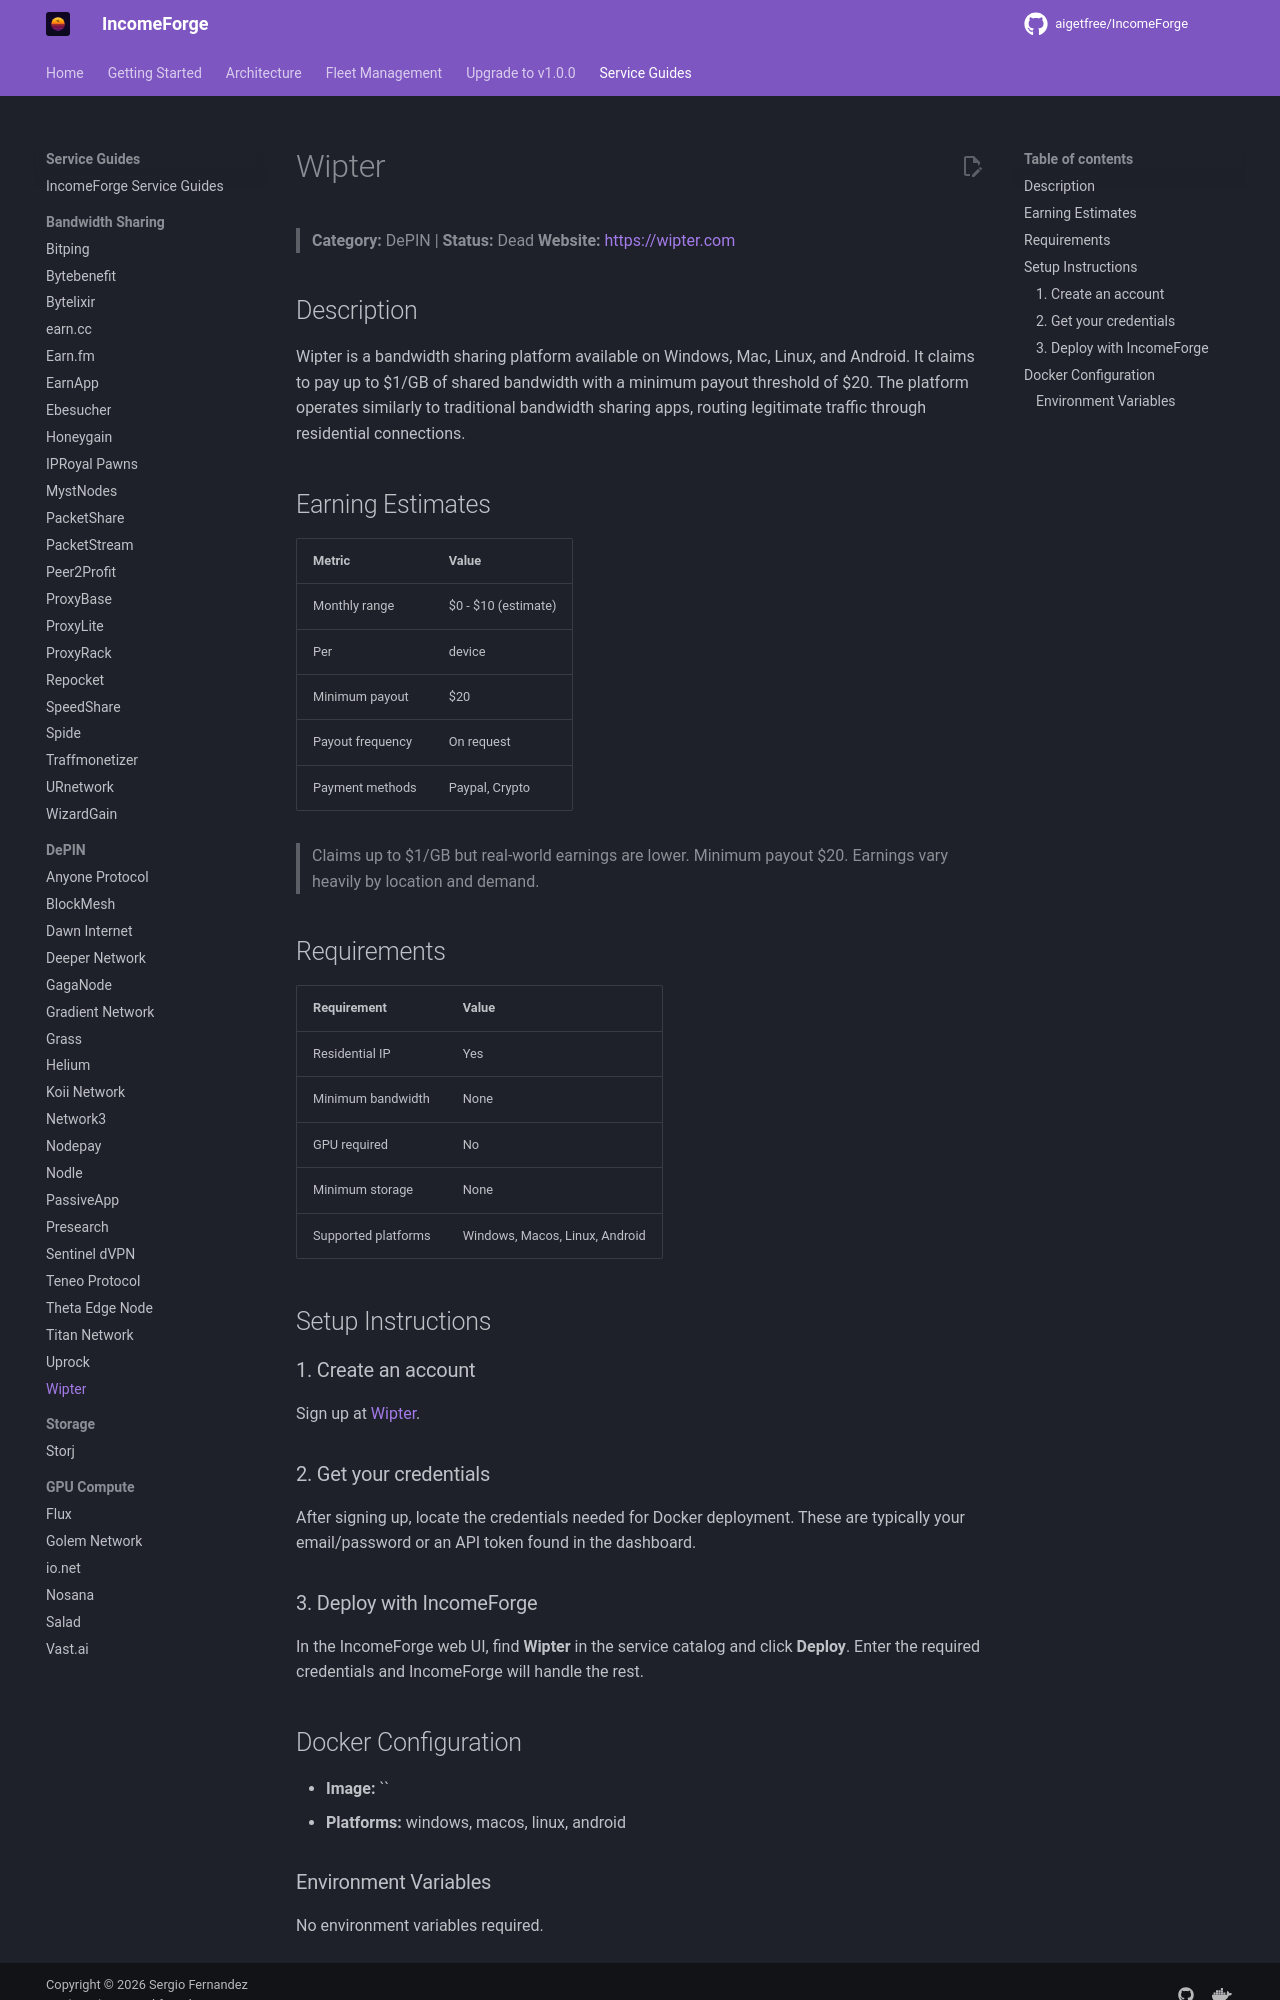

repository: NullTarder/IncomeForge · page: guides/wipter/index.html · generator: mkdocs

# Wipter

> **Category:** DePIN | **Status:** Dead
> **Website:** [https://wipter.com](https://wipter.com)

## Description

Wipter is a bandwidth sharing platform available on Windows, Mac, Linux, and Android. It claims to pay up to $1/GB of shared bandwidth with a minimum payout threshold of $20. The platform operates similarly to traditional bandwidth sharing apps, routing legitimate traffic through residential connections.

## Earning Estimates

| Metric | Value |
|--------|-------|
| Monthly range | $0 - $10 (estimate) |
| Per | device |
| Minimum payout | $20 |
| Payout frequency | On request |
| Payment methods | Paypal, Crypto |

> Claims up to $1/GB but real-world earnings are lower. Minimum payout $20. Earnings vary heavily by location and demand.

## Requirements

| Requirement | Value |
|-------------|-------|
| Residential IP | Yes |
| Minimum bandwidth | None |
| GPU required | No |
| Minimum storage | None |
| Supported platforms | Windows, Macos, Linux, Android |

## Setup Instructions

### 1. Create an account

Sign up at [Wipter](https://wipter.com/en/refer-a-friend).

### 2. Get your credentials

After signing up, locate the credentials needed for Docker deployment. These are typically your email/password or an API token found in the dashboard.

### 3. Deploy with IncomeForge

In the IncomeForge web UI, find **Wipter** in the service catalog and click **Deploy**. Enter the required credentials and IncomeForge will handle the rest.

## Docker Configuration

- **Image:** ``
- **Platforms:** windows, macos, linux, android
